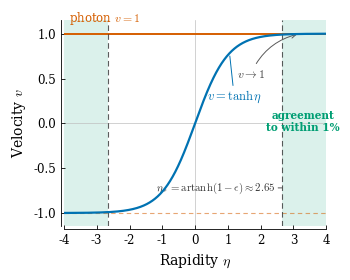

This figure's Python source: (Note: this script raises an exception after producing the figure.)
#!/usr/bin/env python3
"""
FIG 1 (key figure): Longitudinal velocity vs rapidity.

Massive particle:  v = tanh(eta)   (solid)
Photon:            v = 1            (solid horizontal)

Honest statement: the curves do NOT coincide on any finite interval
(tanh never equals 1). They agree ASYMPTOTICALLY: tanh(eta) -> +/-1 as
|eta| -> infinity. We shade where |1 - tanh(eta)| < epsilon (epsilon=0.01)
and mark eta_* = artanh(1 - epsilon).

Publication target: Physical Review D, single-column (~3.4 in wide).
"""

import numpy as np
import matplotlib as mpl
import matplotlib.pyplot as plt

# ---------------------------------------------------------------- rcParams
mpl.rcParams.update({
    "text.usetex": False,          # do NOT depend on a LaTeX install
    "mathtext.fontset": "cm",      # Computer-Modern-like math
    "font.family": "serif",
    "font.serif": ["DejaVu Serif"],
    "font.size": 9,
    "axes.labelsize": 10,
    "axes.titlesize": 9,
    "legend.fontsize": 8,
    "xtick.labelsize": 8.5,
    "ytick.labelsize": 8.5,
    "axes.linewidth": 0.6,
    "lines.linewidth": 1.4,
    "xtick.direction": "in",
    "ytick.direction": "in",
    "xtick.major.width": 0.6,
    "ytick.major.width": 0.6,
    "xtick.major.size": 3.0,
    "ytick.major.size": 3.0,
    "pdf.fonttype": 42,            # embed TrueType (editable / PRD-safe)
    "ps.fonttype": 42,
})

# colorblind-friendly (Wong palette)
C_MASSIVE = "#0072B2"   # blue
C_PHOTON  = "#D55E00"   # vermillion
C_ETASTAR = "#333333"   # near-black
C_SHADE   = "#009E73"   # bluish green

# ---------------------------------------------------------------- data
epsilon = 0.01
eta_star = np.arctanh(1.0 - epsilon)     # ~ 2.6467
eta = np.linspace(-4.0, 4.0, 2001)
v = np.tanh(eta)

# ---------------------------------------------------------------- figure
fig, ax = plt.subplots(figsize=(3.4, 2.7))

# shaded asymptotic-agreement bands (|1 - |tanh|| < eps  -> |eta| > eta_star)
ax.axvspan(eta_star, 4.0, color=C_SHADE, alpha=0.14, lw=0, zorder=0)
ax.axvspan(-4.0, -eta_star, color=C_SHADE, alpha=0.14, lw=0, zorder=0)

# photon line v = 1  (and the mirror v = -1 asymptote, light)
ax.axhline(1.0, color=C_PHOTON, lw=1.4, zorder=3)
ax.axhline(-1.0, color=C_PHOTON, lw=0.8, ls=(0, (4, 3)), alpha=0.55, zorder=2)

# massive curve v = tanh(eta)
ax.plot(eta, v, color=C_MASSIVE, lw=1.6, zorder=4)

# eta_* vertical dashed markers
for xs in (eta_star, -eta_star):
    ax.axvline(xs, color=C_ETASTAR, lw=0.8, ls=(0, (5, 3)), alpha=0.8, zorder=3)

# zero axes (faint)
ax.axhline(0.0, color="0.75", lw=0.5, zorder=1)
ax.axvline(0.0, color="0.75", lw=0.5, zorder=1)

# ---------------------------------------------------------------- annotations
# photon line label
ax.annotate(r"photon $v=1$", xy=(-3.5, 1.0), xytext=(-3.85, 1.075),
            color=C_PHOTON, fontsize=8.5, ha="left", va="bottom")

# massive curve label
ax.annotate(r"$v=\tanh\eta$", xy=(1.05, np.tanh(1.05)),
            xytext=(0.35, 0.30), color=C_MASSIVE, fontsize=9,
            ha="left", va="center",
            arrowprops=dict(arrowstyle="-", color=C_MASSIVE,
                            lw=0.7, shrinkA=0, shrinkB=2))

# asymptote v -> 1 label with arrow to the curve near eta_star
ax.annotate(r"$v\to 1$", xy=(3.15, np.tanh(3.15)),
            xytext=(1.7, 0.55), fontsize=8.5, color="0.25",
            ha="center", va="center",
            arrowprops=dict(arrowstyle="->", color="0.35", lw=0.7,
                            connectionstyle="arc3,rad=-0.25",
                            shrinkA=1, shrinkB=1))

# eta_* label
ax.annotate(r"$\eta_\ast=\mathrm{artanh}(1-\epsilon)\approx 2.65$",
            xy=(eta_star, -0.72), xytext=(eta_star - 0.2, -0.72),
            fontsize=7.8, color=C_ETASTAR, ha="right", va="center",
            arrowprops=dict(arrowstyle="-", color=C_ETASTAR, lw=0.6,
                            shrinkA=0, shrinkB=0))

# agreement-band label
ax.text(3.3, 0.02, "agreement\nto within 1%", fontsize=7.6,
        color=C_SHADE, ha="center", va="center", linespacing=1.05,
        fontweight="bold")

# ---------------------------------------------------------------- axes cosmetics
ax.set_xlim(-4.0, 4.0)
ax.set_ylim(-1.15, 1.15)
ax.set_xlabel(r"Rapidity $\eta$")
ax.set_ylabel(r"Velocity $v$")

ax.set_xticks(np.arange(-4, 5, 1))
ax.set_yticks([-1.0, -0.5, 0.0, 0.5, 1.0])

# clean spines
for s in ("top", "right"):
    ax.spines[s].set_visible(False)
ax.spines["left"].set_position(("outward", 2))
ax.spines["bottom"].set_position(("outward", 2))

fig.tight_layout(pad=0.4)

# ---------------------------------------------------------------- save
out = ("C:/Users/artio/Documents/Scientific work/"
       "Физика/Статьи/2026.07/PRD/code/figures/fig_veta")
fig.savefig(out + ".pdf")
fig.savefig(out + ".png", dpi=300)
plt.close(fig)

print("fig_veta: eta_star =", eta_star)
print("fig_veta: 1 - tanh(eta_star) =", 1.0 - np.tanh(eta_star))
print("fig_veta: saved PDF + PNG")
